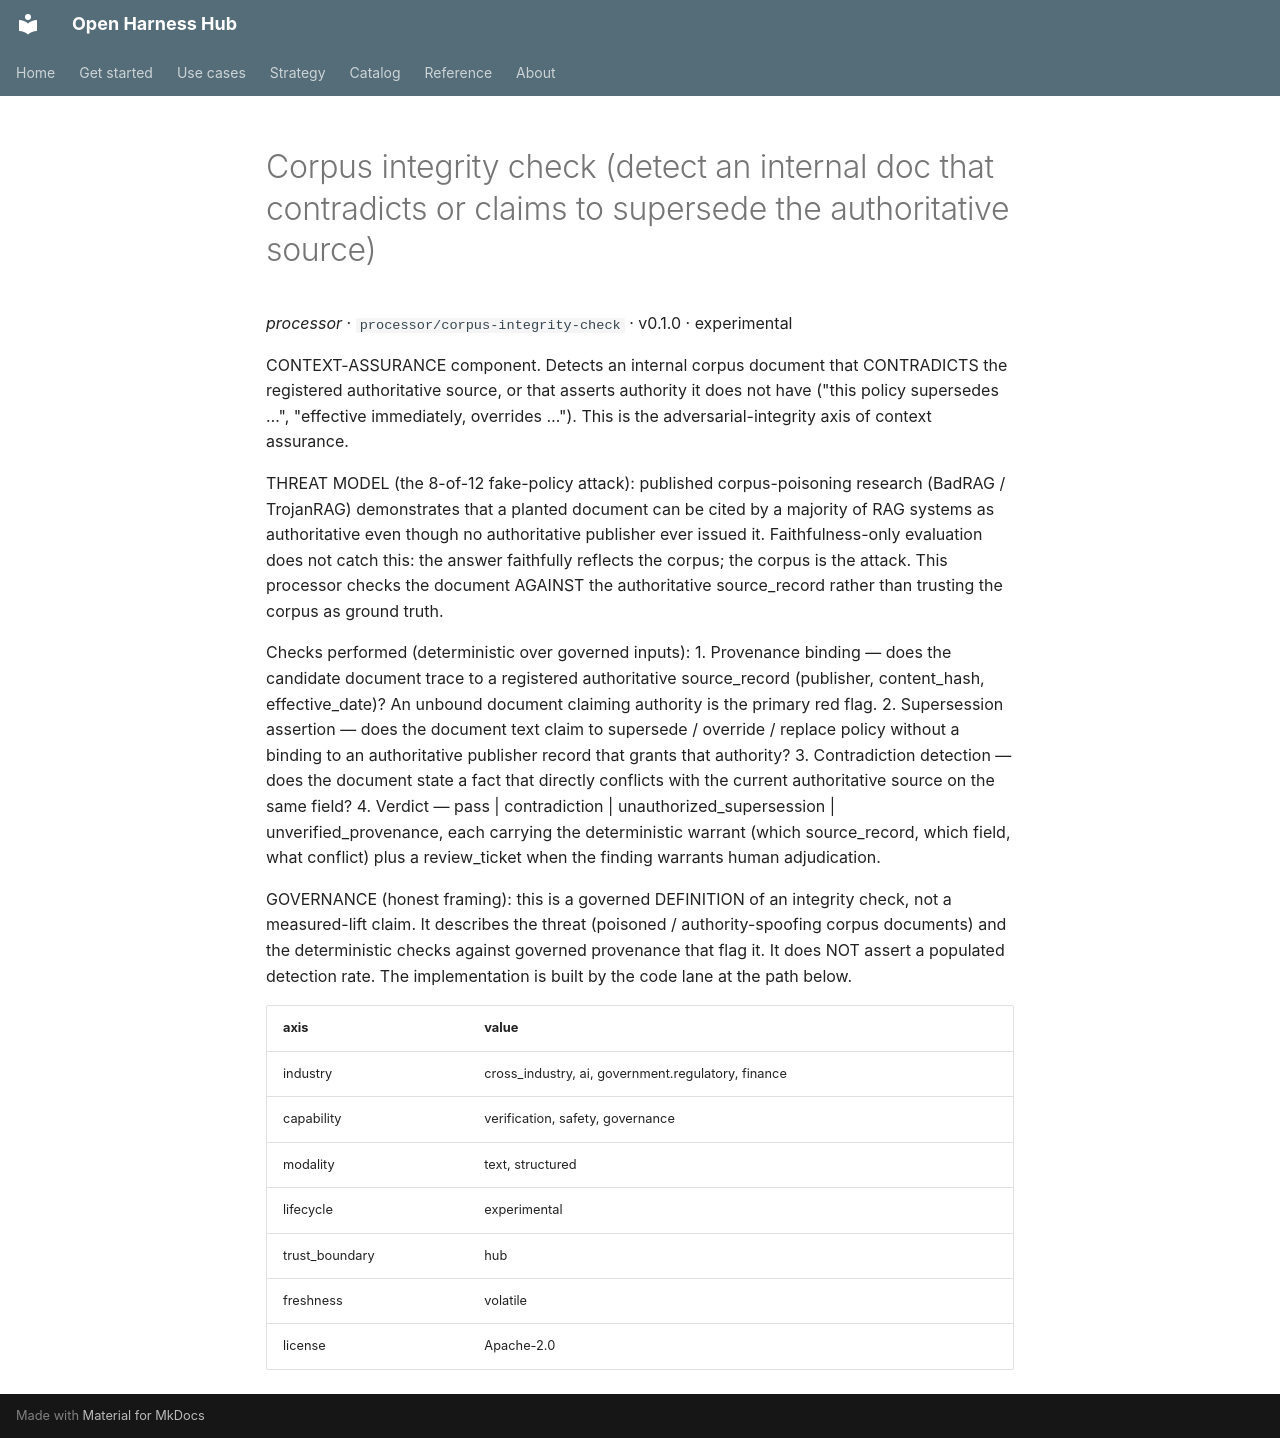

repository: Amarel-Taylor-Scott/open-harness-hub · page: catalog/processor_corpus-integrity-check/index.html · generator: mkdocs

# Corpus integrity check (detect an internal doc that contradicts or claims to supersede the authoritative source)

*processor* · `processor/corpus-integrity-check` · v0.1.0 · experimental

CONTEXT-ASSURANCE component. Detects an internal corpus document that
CONTRADICTS the registered authoritative source, or that asserts authority it
does not have ("this policy supersedes …", "effective immediately, overrides
…"). This is the adversarial-integrity axis of context assurance.

THREAT MODEL (the 8-of-12 fake-policy attack): published corpus-poisoning
research (BadRAG / TrojanRAG) demonstrates that a planted document can be
cited by a majority of RAG systems as authoritative even though no
authoritative publisher ever issued it. Faithfulness-only evaluation does not
catch this: the answer faithfully reflects the corpus; the corpus is the
attack. This processor checks the document AGAINST the authoritative
source_record rather than trusting the corpus as ground truth.

Checks performed (deterministic over governed inputs):
  1. Provenance binding — does the candidate document trace to a registered
     authoritative source_record (publisher, content_hash, effective_date)?
     An unbound document claiming authority is the primary red flag.
  2. Supersession assertion — does the document text claim to supersede /
     override / replace policy without a binding to an authoritative
     publisher record that grants that authority?
  3. Contradiction detection — does the document state a fact that directly
     conflicts with the current authoritative source on the same field?
  4. Verdict — pass | contradiction | unauthorized_supersession |
     unverified_provenance, each carrying the deterministic warrant (which
     source_record, which field, what conflict) plus a review_ticket when the
     finding warrants human adjudication.

GOVERNANCE (honest framing): this is a governed DEFINITION of an integrity
check, not a measured-lift claim. It describes the threat (poisoned /
authority-spoofing corpus documents) and the deterministic checks against
governed provenance that flag it. It does NOT assert a populated detection
rate. The implementation is built by the code lane at the path below.

| axis | value |
|---|---|
| industry | cross_industry, ai, government.regulatory, finance |
| capability | verification, safety, governance |
| modality | text, structured |
| lifecycle | experimental |
| trust_boundary | hub |
| freshness | volatile |
| license | Apache-2.0 |
